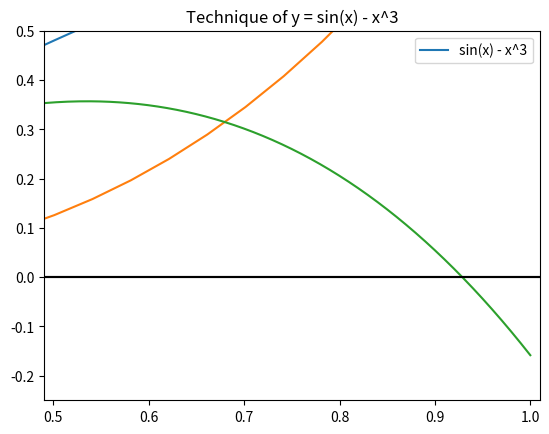

This chart was generated by the following Python code:
# %% [markdown]
# # [2022 Fall] Assignment4-1
# 
# > Course: AP3021

# %%
import matplotlib.pyplot as plt
import math
import numpy as np
import pandas as pd
import os

# %% [markdown]
# ### 4-1.1:
# 
# Locate the first nontrivial root of $sin(x) = x^3$ where x is in radians. 
# 1. Graphical technique (Python)
# 2. Bisection program (𝑥𝑙 = 0.5, 𝑥𝑢 = 1, 𝑤h𝑒𝑛 𝜀𝑎 < 𝜀𝑠 = 2%) (Python)
# 

# %%
# plot y = sin(x) and y = x^3

x = np.linspace(-10, 10, 500)
y1 = np.sin(x)
y2 = x ** 3

plt.plot(x, y1)
plt.plot(x, y2)

plt.xlim(-10, 10)
plt.ylim(-10, 10)

plt.title("Technique of sin(x) = x^3")
plt.grid()
plt.legend(["sin(x)", "x^3"], loc ="lower right")
plt.axhline(y = 0, color='k', linestyle='-')

# plt.savefig("./src/imgs/A4_1_a-1.png", dpi=300)

plt.show()

# %%
# plot y = sin(x) - x ^ 3
# set xl = 0.5; xu = 1.0

x = np.linspace(0.0, 1.0, 500)
y = np.sin(x) - x ** 3

plt.plot(x, y)

plt.xlim(0.49, 1.01)
plt.ylim(-0.25, 0.5)

plt.title("Technique of y = sin(x) - x^3")
plt.grid()
plt.legend(["sin(x) - x^3"], loc ="upper right")
plt.axhline(y = 0, color='k', linestyle='-')

# plt.savefig("./src/imgs/A4_1_a-2.png", dpi=300)

plt.show()

# %%
# Bisection Program

def f(x) :
    ans = np.sin(x) - x ** 3
    return ans

def count_ea(new_x_root, old_x_root) :

    if (old_x_root == -1) : # jump out the first data.
        return 9999
    else :
        ea = abs((new_x_root - old_x_root) / new_x_root)
        ea = ea * 100   # turn into percent
    
    return ea

def bisection(x_lowwer, x_upper, es, x_root, iter_max) :
    iter_count = 0
    
    while True :
        last_x_root = x_root
        x_root = (x_lowwer + x_upper) / 2
        iter_count += 1
        ea = count_ea(x_root, last_x_root)
        temp = f(x_lowwer) * f(x_root)

        if (temp < 0) :
            x_upper = x_root
        elif(temp > 0) :
            x_lowwer = x_root
        else :
            ea = 0.0    
            # return x_root

        print("count:", iter_count, "root:", x_root, "ea:", ea)
        
        if ea < es or iter_count >= iter_max:
            return x_root

# %%
es = 2.0  # 2%
x_lowwer = 0.5
x_upper = 1.0
x_root = -1
iter_max = 500

ans = bisection(x_lowwer, x_upper, es, x_root, iter_max)

print("\nThe approximate ans:", ans)

# %% [markdown]
# ## 4-1.2
# 
# Also perform an error check by substituting your final answer into the original equation in 1-2 (calculate true error 可不用打程式)

# %%
# Also perform an error check by substituting your final answer into the original equation in (b) 

def count_true_error(true_value, approximation) :
    return true_value - approximation

def count_et(true_value, approximation) :
    true_error = true_value - approximation
    et = (true_error / true_value) * 100

    return et

true_value = 0.9286263  # calculator

et = count_et(true_value, ans)
print("True error:", et)

# %% [markdown]
# ### from the calculator
# 
# The root of $y = sin(x) - x^3$ is $−0.9286263, 0, 0.9286263$
# 
# ![plot](./src/imgs/A4_1_b.png)
# 
# And from the previous conduction, true value is $0.9286263$ and the approximation is $0.7421875$.
# 
# Therefore we get the true percent error is $20.07683822868252\%$

# %% [markdown]
# 


